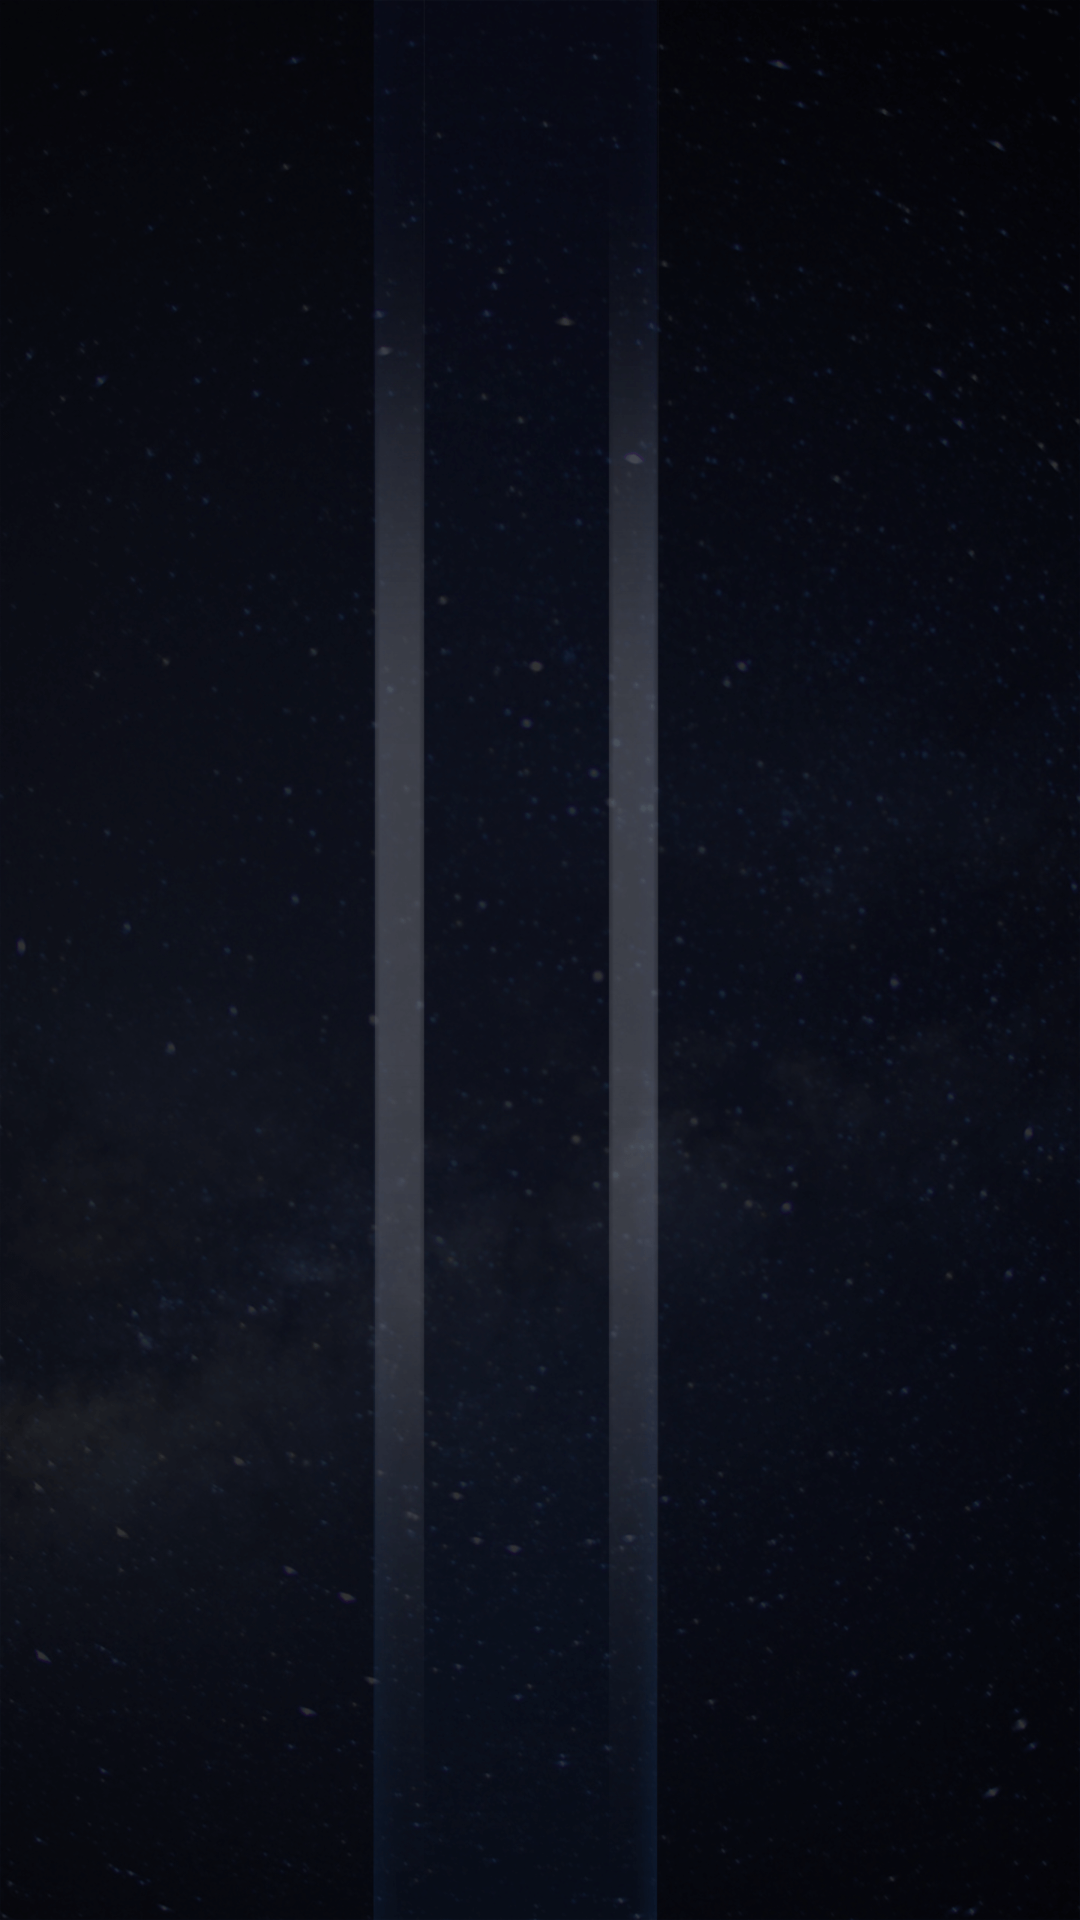

Android layout source for this screen:
<!-- AndroidManifest.xml: application theme AppTheme -->
<!-- res/layout/activity_beed_move.xml -->
<?xml version="1.0" encoding="utf-8"?>
<RelativeLayout xmlns:android="http://schemas.android.com/apk/res/android"
    xmlns:app="http://schemas.android.com/apk/res-auto"
    xmlns:tools="http://schemas.android.com/tools"
    android:layout_width="match_parent"
    android:layout_height="match_parent"
    tools:context="view.moveball.activity.BallMoveActivity"
    android:background="@drawable/beed_move"
    >

    <ImageView
        android:id="@+id/beed_move"
        android:layout_width="62.5dp"
        android:layout_height="62.5dp"
        android:layout_marginLeft="140dp"
        android:layout_marginTop="-70dp"
        android:background="@drawable/ball_yellow"
        />

</RelativeLayout>
<!-- resources referenced by this layout -->
<resources>
  <!-- drawable ball_yellow: png bitmap (drawable-nodpi, 64100 bytes) -->
  <!-- drawable beed_move: png bitmap (drawable-xxxhdpi, 938228 bytes) -->
  <style name="AppTheme" parent="Theme.AppCompat.Light.DarkActionBar">
          
      </style>
</resources>
